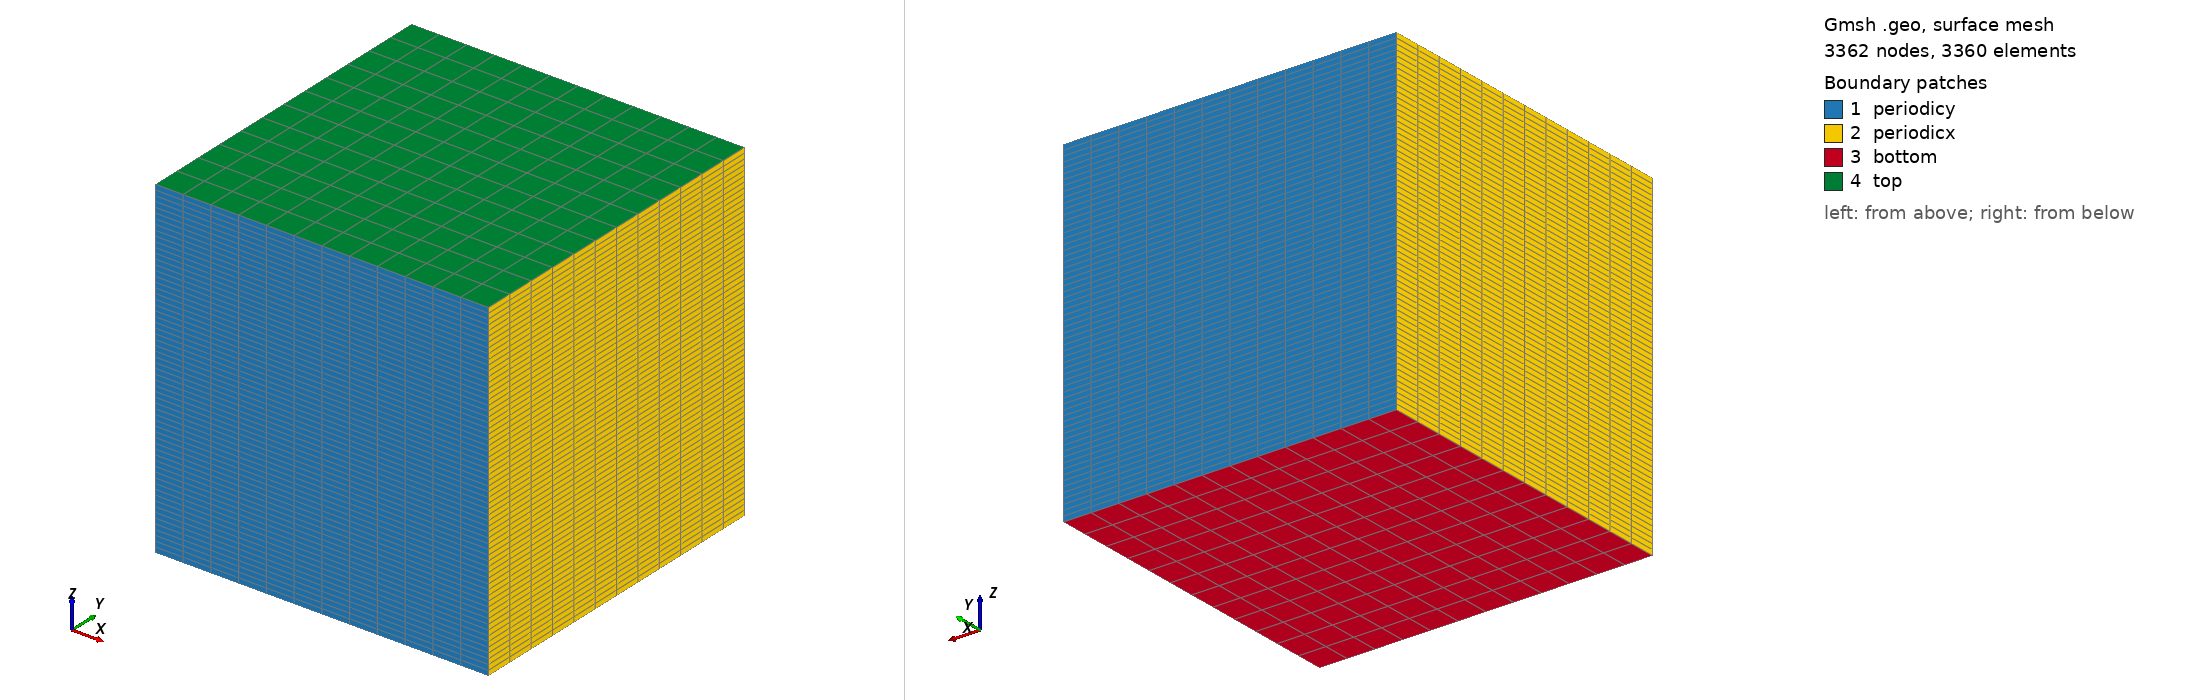

Gmsh geometry script, surface-meshed: 3362 nodes, 3360 surface elements. Boundary patches (legend numbers): 1 periodicy, 2 periodicx, 3 bottom, 4 top. Left view from above one corner, right view from below the opposite corner. Legend entries are the model's physical surfaces. The drawing asked Gmsh for element sizes between 1% and 20% of the model's largest extent; the script's own settings can give other sizes.

=== hexa_LasherTrapp_full_rad-12x12x64.geo (drawn) ===
nelemx = 12;
nelemy = 12;
nelemz = 64;

xmin =    0;
xmax = 8100;
ymin =    0;
ymax = 8100;
zmin =    0;
zmax = 8100;
gridsize = (xmax-xmin) / nelemx;

Point(1) = {xmin, ymin, zmin, gridsize};
Point(2) = {xmax, ymin, zmin, gridsize};
Point(3) = {xmax, ymin, zmax, gridsize};
Point(4) = {xmin, ymin, zmax, gridsize};

Line(1) = {1, 2};
Line(2) = {2, 3};
Line(3) = {3, 4};
Line(4) = {4, 1};

npx = nelemx + 1;
npy = nelemy + 1;
npz = nelemz + 1;

// Horizontal sides
Transfinite Line {1, 3} = npx;
// Vertical sides
Transfinite Line {4, -2} = npz Using Progression 1.0;

Line Loop(11) = {4, 1, 2, 3};
Plane Surface(12) = {11};

Transfinite Surface {12};
Recombine Surface {12};

surfaceVector = Extrude {0,(ymax-ymin),0} {
  Surface{12};
  Layers{nelemy};
  Recombine;
};

/*
  surfaceVector layout:
  [0] 34  - back face  (y=ymax, periodicy)
  [1]  1  - volume
  [2] 25  - bottom     (z=zmin)
  [3] 21  - right      (x=xmax, periodicx)
  [4] 33  - top        (z=zmax)
  [5] 29  - left       (x=xmin, periodicx)
*/
Physical Surface("periodicy") = {12, 34};
Physical Volume("internal")   = {1};
Physical Surface("bottom")    = {25};
Physical Surface("top")       = {33};
Physical Surface("periodicx") = {21, 29};

Show "*";
